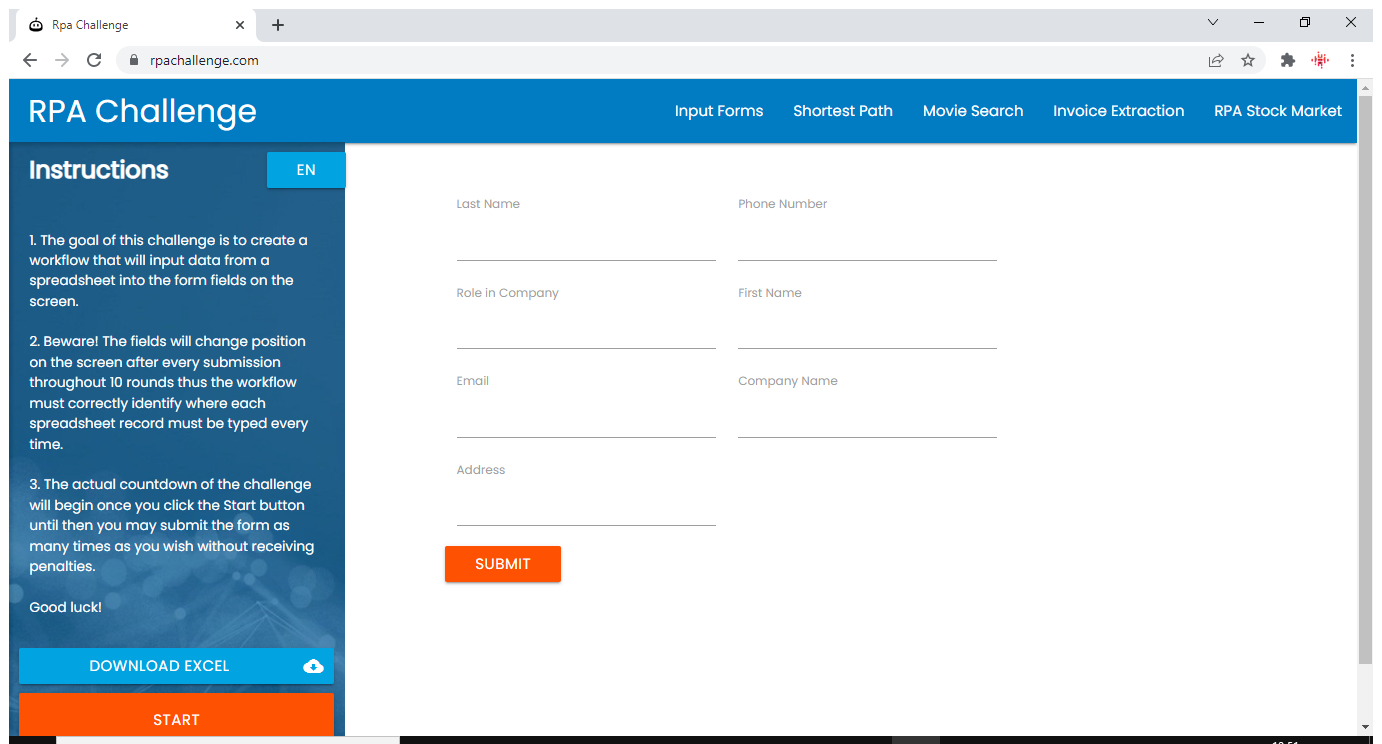
Task: This process is to automate RPA Challenge Input Forms using only UiPath activities
https://www.rpachallenge.com/
Workflow: Main

Step 1: Use Browser Chrome: Rpa Challenge in window 'Rpa Challenge' (chrome.exe)

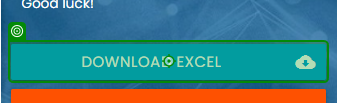
Step 2: click on 'Download Excel'

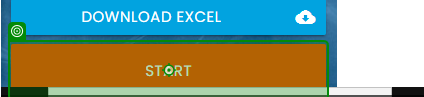
Step 3: click on 'Start'

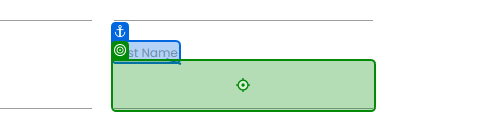
Step 4: type "[row("First Name").ToString]" into 'First Name'

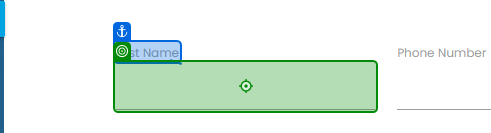
Step 5: type "[row("Last Name ").ToString]" into 'Last Name'

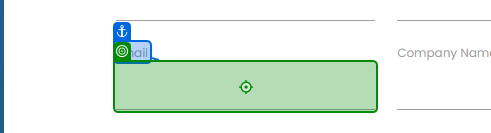
Step 6: type "[row("Email").ToString]" into 'Email'

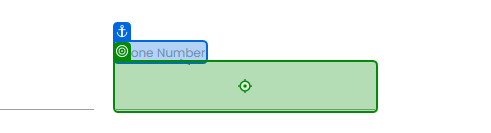
Step 7: type "[row("Phone Number").ToString]" into 'Phone Number'

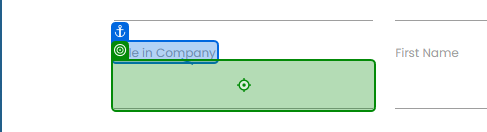
Step 8: type "[row("Role in Company").ToString]" into 'Role in Company'

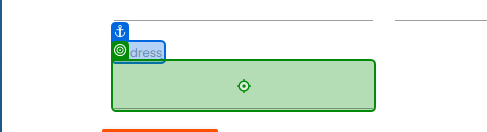
Step 9: type "[row("Address").ToString]" into 'Address'

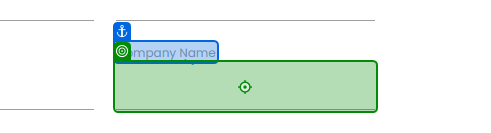
Step 10: type "[row("Company Name").ToString]" into 'Company Name'

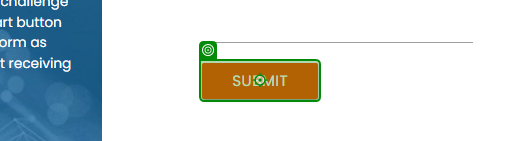
Step 11: click on 'Submit'